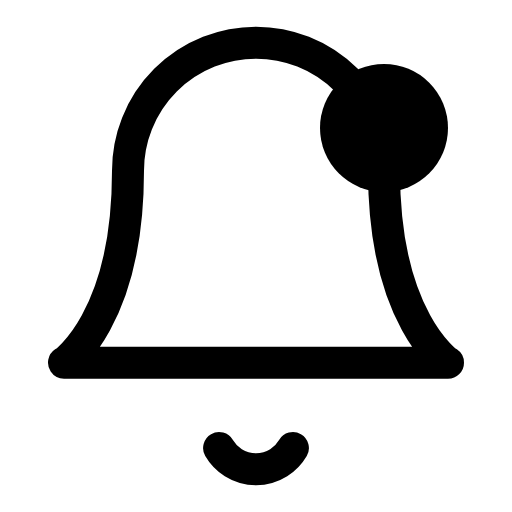
t = 0.00 s
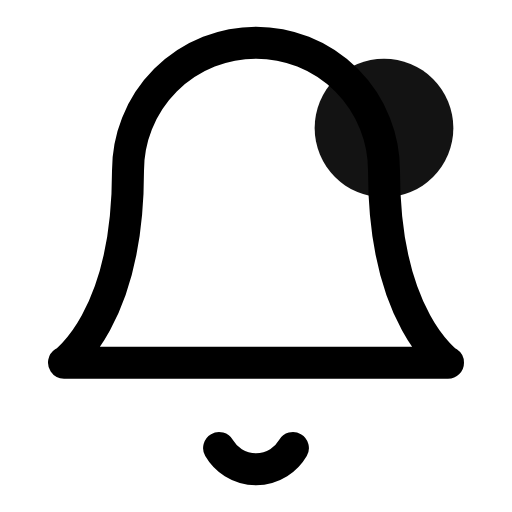
t = 0.19 s
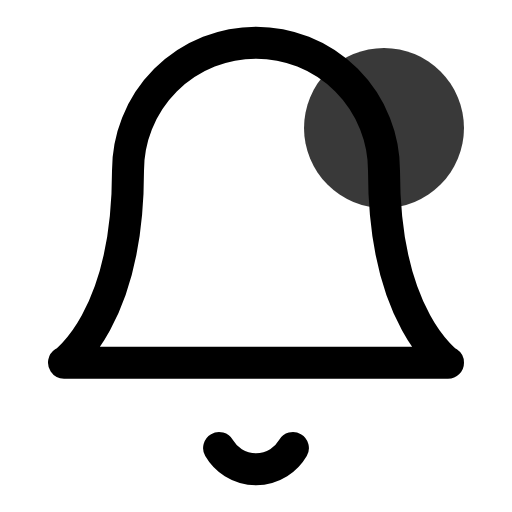
t = 0.56 s
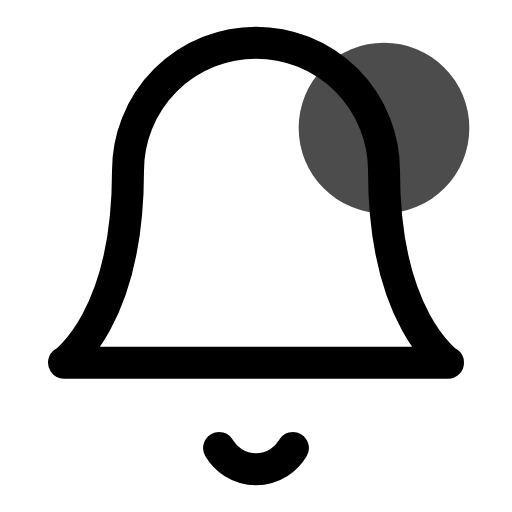
t = 0.75 s
t = 0.94 s: frame unchanged from t = 0.56 s, image omitted
t = 1.31 s: frame unchanged from t = 0.19 s, image omitted

The animated SVG that drew these frames (rendered in a browser with its animation timeline set to each time). Animation: 2 SMIL elements (animate=2); one cycle of 1.50 s, repeats indefinitely.

<svg viewBox="0 0 24 24" width="24" height="24" fill="none" stroke="currentColor" stroke-width="1.5" stroke-linecap="round" stroke-linejoin="round" xmlns="http://www.w3.org/2000/svg">
  <path d="M18 8A6 6 0 0 0 6 8c0 7-3 9-3 9h18s-3-2-3-9"/>
  <path d="M13.73 21a2 2 0 0 1-3.46 0"/>
  <circle cx="18" cy="6" r="3" fill="currentColor" stroke="none">
    <animate attributeName="r" values="3;4;3" dur="1.5s" repeatCount="indefinite"/>
    <animate attributeName="opacity" values="1;0.7;1" dur="1.5s" repeatCount="indefinite"/>
  </circle>
</svg>
